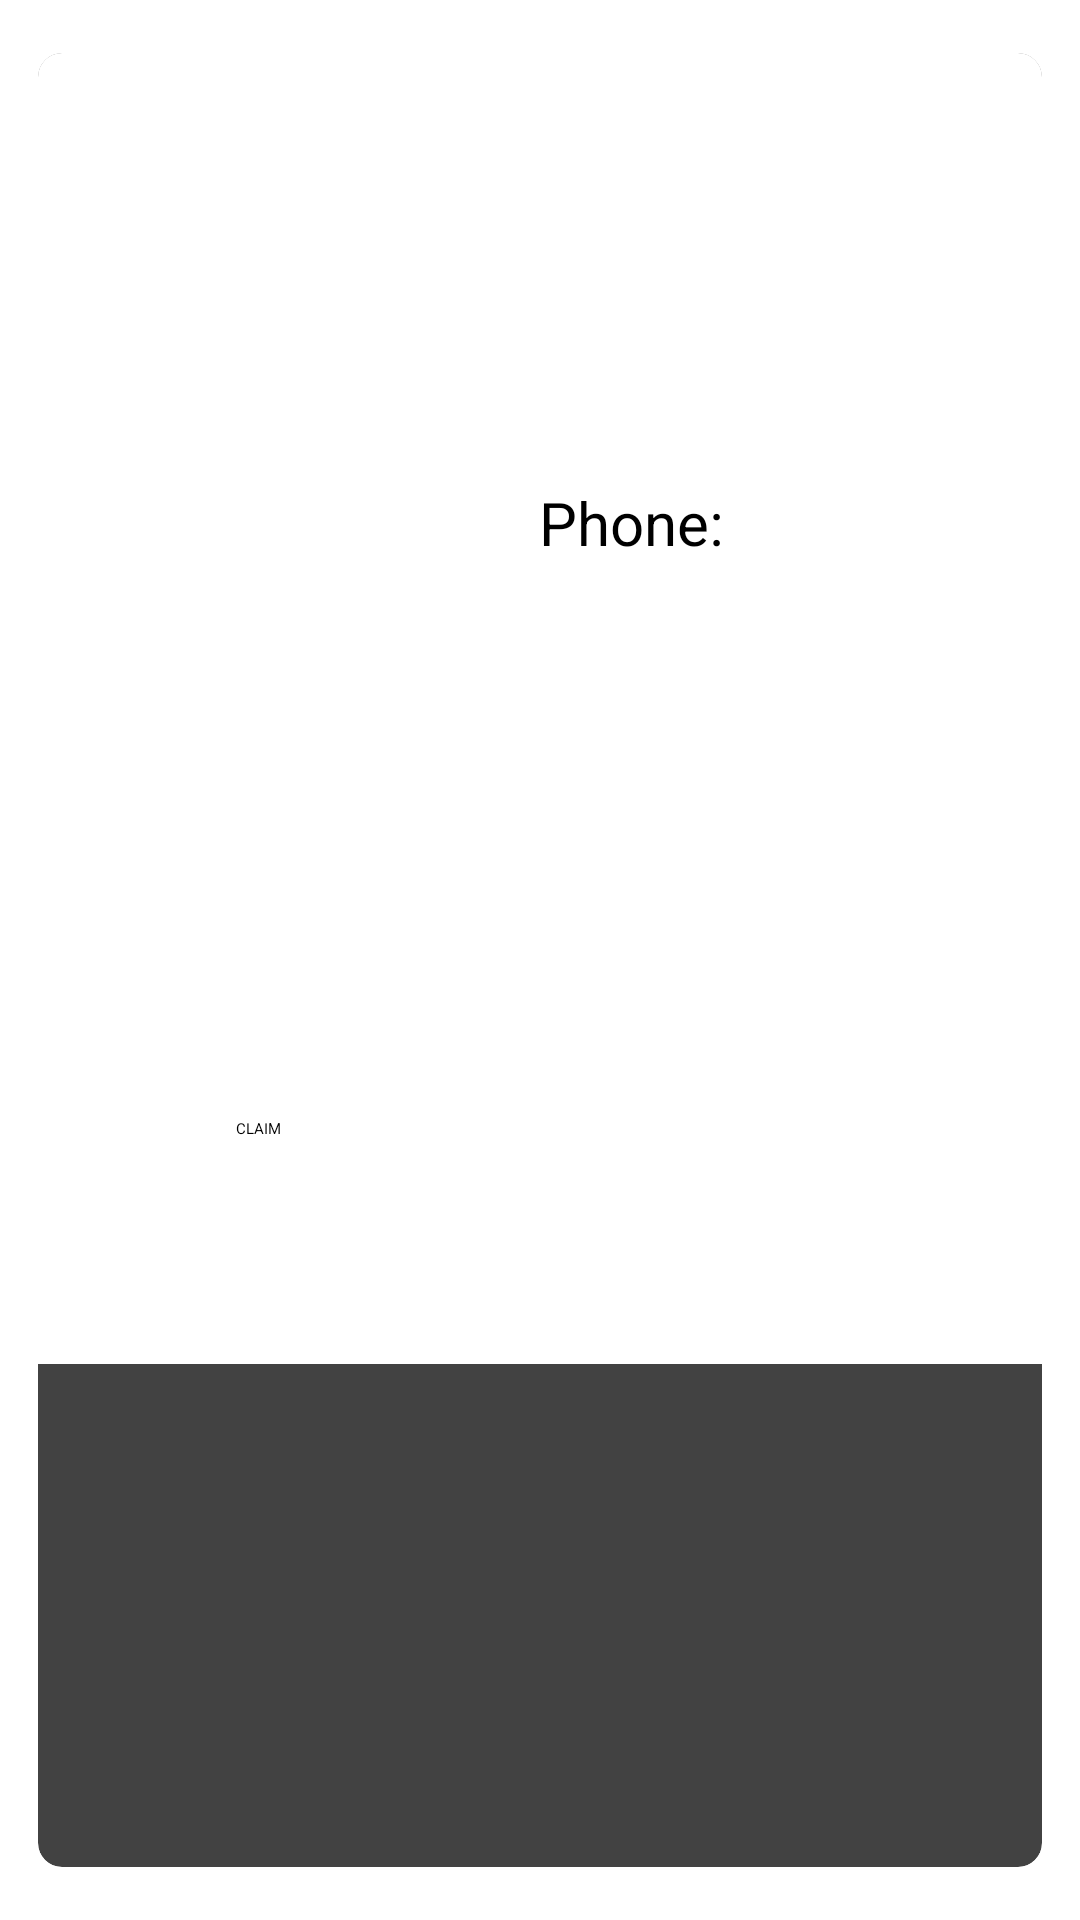

Reconstruct the res/layout file that produces this screen, plus the resources it refers to.
<!-- AndroidManifest.xml: application theme Theme.LostAndFound -->
<!-- res/layout/founditem_row.xml -->
<?xml version="1.0" encoding="utf-8"?>
<androidx.cardview.widget.CardView xmlns:android="http://schemas.android.com/apk/res/android"
    xmlns:app="http://schemas.android.com/apk/res-auto"
    xmlns:tools="http://schemas.android.com/tools"
    android:layout_width="match_parent"
    android:layout_height="wrap_content"
    android:background="@color/white"
    app:cardCornerRadius="8dp"
    app:cardElevation="10dp"
    app:cardUseCompatPadding="true">

    <RelativeLayout
        android:layout_width="match_parent"
        android:layout_height="wrap_content"
        android:background="@color/white"
        android:padding="16dp">

        <ImageView
            android:id="@+id/FoundItemFeedImage"
            android:layout_width="118dp"
            android:layout_height="110dp"
            android:layout_alignParentStart="true"
            android:layout_alignParentTop="true"
            android:layout_marginStart="0dp"
            android:layout_marginTop="65dp"
            android:adjustViewBounds="true"
            android:scaleType="centerCrop"
            tools:srcCompat="@tools:sample/avatars" />

        <TextView
            android:id="@+id/Finder_name"
            android:layout_width="245dp"
            android:layout_height="40dp"
            android:layout_alignParentTop="true"
            android:layout_marginStart="33dp"
            android:layout_marginTop="75dp"
            android:layout_toEndOf="@+id/FoundItemFeedImage"
            android:textAlignment="textStart"
            android:textColor="@color/black"
            android:textColorHint="@color/grey"
            android:textSize="20sp"
            tools:text="Name:" />

        <TextView
            android:id="@+id/Finder_phone"
            android:layout_width="245dp"
            android:layout_height="40dp"
            android:layout_below="@+id/Finder_name"
            android:layout_marginStart="33dp"
            android:layout_marginTop="12dp"
            android:layout_toEndOf="@+id/FoundItemFeedImage"
            android:text="Phone:"
            android:textColor="@color/black"
            android:textColorHint="@color/grey"
            android:textSize="20sp" />

        <TextView
            android:id="@+id/Finder_message"
            android:layout_width="375dp"
            android:layout_height="119dp"
            android:layout_alignParentStart="true"
            android:layout_alignParentTop="true"
            android:layout_marginStart="0dp"
            android:layout_marginTop="195dp"
            android:textColor="@color/black"
            android:textColorHint="@color/grey"
            android:textSize="20sp"
            tools:text="Message:" />

        <TextView
            android:id="@+id/Found_date"
            android:layout_width="370dp"
            android:layout_height="49dp"
            android:layout_alignParentStart="true"
            android:layout_alignParentTop="true"
            android:layout_alignParentEnd="true"
            android:layout_marginStart="0dp"
            android:layout_marginTop="0dp"
            android:layout_marginEnd="0dp"
            android:textColor="@color/black"
            android:textColorHint="@color/grey"
            android:textSize="20sp"
            tools:text="Date" />

        <Button
            android:id="@+id/Claim_It"
            android:layout_width="267dp"
            android:layout_height="66dp"
            android:layout_alignParentStart="true"
            android:layout_alignParentTop="true"
            android:layout_alignParentEnd="true"
            android:layout_marginStart="50dp"
            android:layout_marginTop="339dp"
            android:layout_marginEnd="53dp"
            android:text="CLAIM" />

    </RelativeLayout>

</androidx.cardview.widget.CardView>
<!-- resources referenced by this layout -->
<resources>
  <color name="black">#FF000000</color>
  <color name="grey">#808080</color>
  <color name="white">#FFFFFFFF</color>
</resources>
